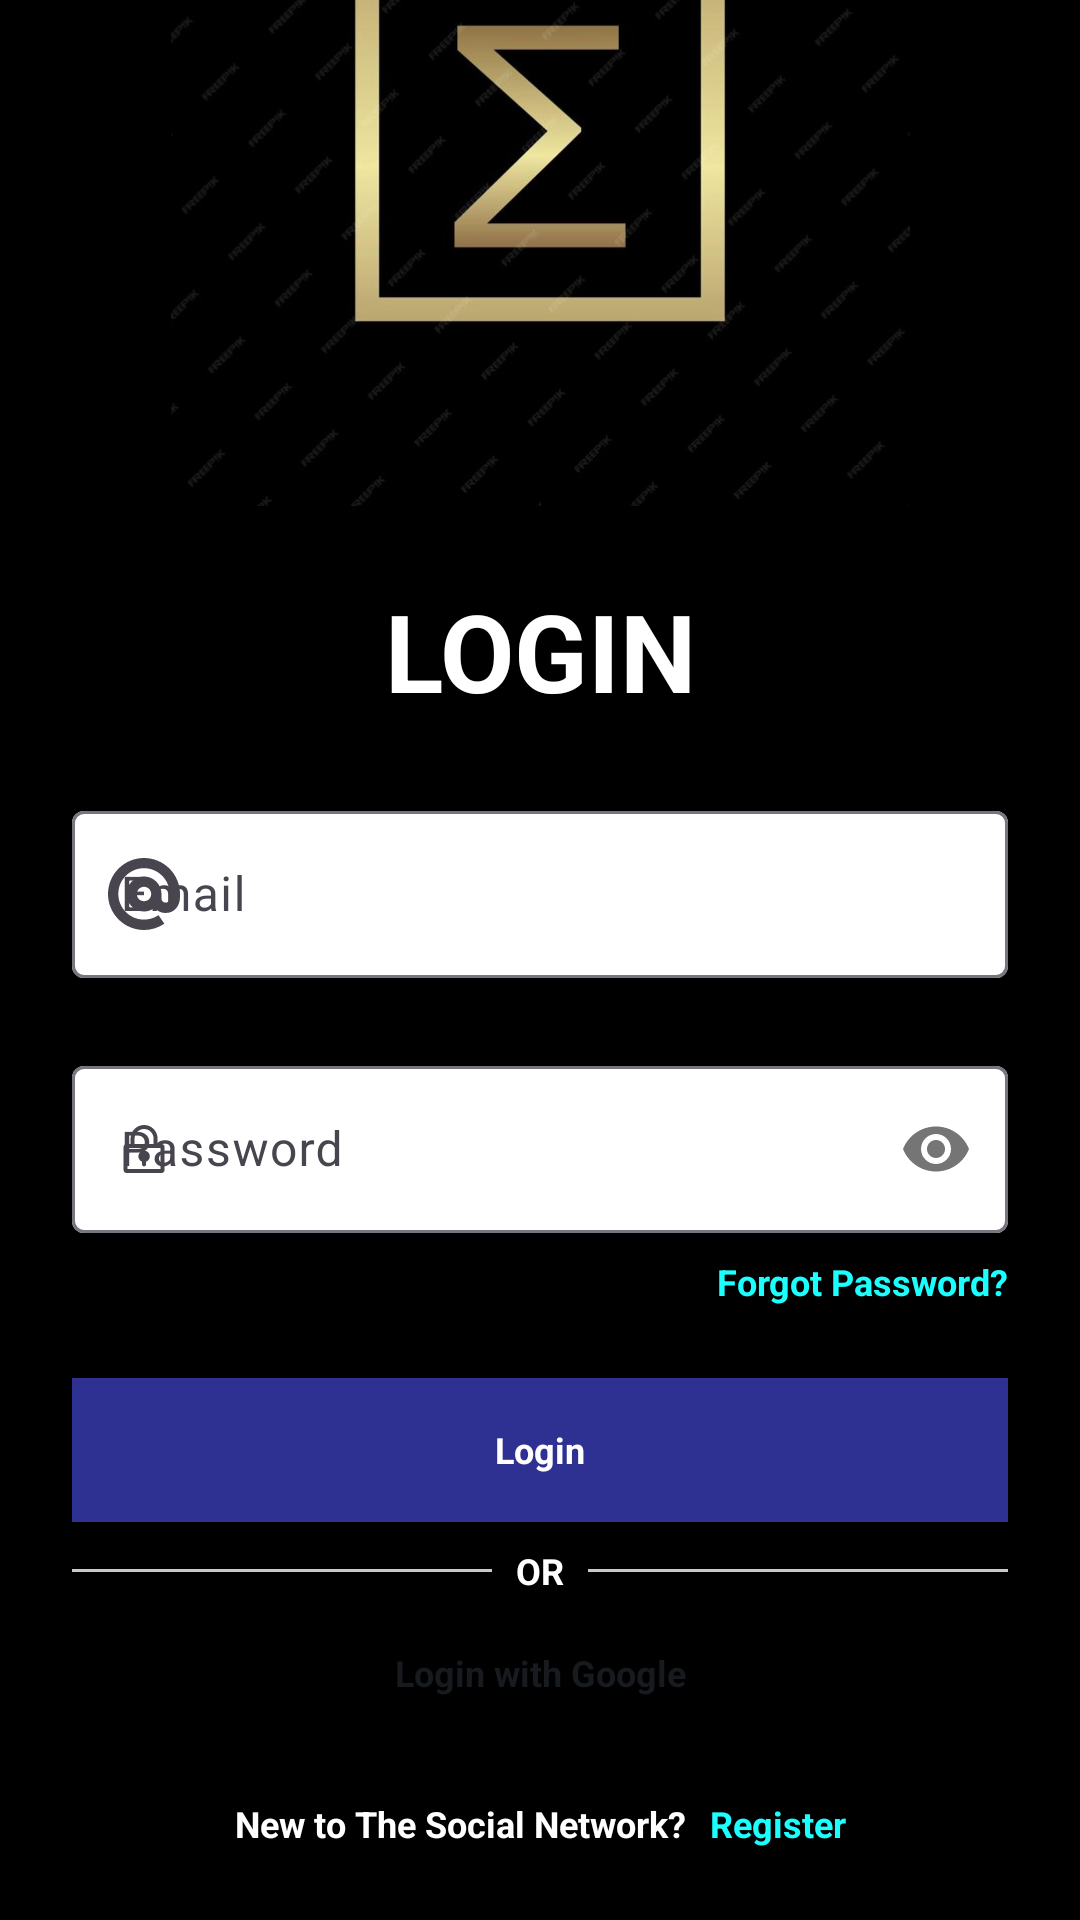

Write the Android layout XML for this screen, with the resource values it uses.
<!-- AndroidManifest.xml: application theme Theme.AprendiendoXml2 -->
<!-- res/layout/activity_login.xml -->
<?xml version="1.0" encoding="utf-8"?>
<androidx.constraintlayout.widget.ConstraintLayout xmlns:android="http://schemas.android.com/apk/res/android"
    xmlns:app="http://schemas.android.com/apk/res-auto"
    android:layout_width="match_parent"
    android:layout_height="match_parent"
    android:background="@color/black">

    <ImageView
        android:layout_width="match_parent"
        android:layout_height="0dp"
        android:layout_margin="@dimen/space_large"
        android:contentDescription="null"
        android:scaleType="fitCenter"
        android:src="@drawable/sigma_login"
        app:layout_constraintBottom_toTopOf="@id/form" />


    <androidx.constraintlayout.widget.ConstraintLayout
        android:id="@+id/form"
        android:layout_width="match_parent"
        android:layout_height="wrap_content"
        android:layout_margin="@dimen/space_large"
        app:layout_constraintBottom_toBottomOf="parent">

        <TextView
            android:id="@+id/newTo"
            style="@style/TheSocialNetwork.TextStyle"
            android:layout_width="wrap_content"
            android:layout_height="wrap_content"
            android:text="@string/feat_login_new_to_the_social_network"
            android:textSize="@dimen/text_size_small"
            android:textColor="@color/white"
            app:layout_constraintBottom_toBottomOf="parent"
            app:layout_constraintEnd_toStartOf="@id/register"
            app:layout_constraintHorizontal_chainStyle="packed"
            app:layout_constraintStart_toStartOf="parent" />

        <TextView
            android:id="@+id/register"
            style="@style/TheSocialNetwork.TextStyle.Link"
            android:layout_width="wrap_content"
            android:layout_height="wrap_content"
            android:layout_marginStart="@dimen/space_small"
            android:text="@string/feat_login_register"
            app:layout_constraintBottom_toBottomOf="parent"
            app:layout_constraintEnd_toEndOf="parent"
            app:layout_constraintHorizontal_chainStyle="packed"
            app:layout_constraintStart_toEndOf="@+id/newTo" />

        <TextView
            android:id="@+id/google"
            style="@style/TheSocialNetwork.Widget.Button.Google"
            android:layout_width="match_parent"
            android:layout_height="@dimen/space_xlarge"
            android:layout_marginBottom="@dimen/space_large"
            android:gravity="center"
            android:paddingHorizontal="@dimen/space_xlarge"
            android:text="@string/feat_login_google"
            app:drawableStartCompat="@drawable/ic_google"
            app:layout_constraintBottom_toTopOf="@id/register" />

        <TextView
            android:id="@+id/or"
            style="@style/TheSocialNetwork.TextStyle"
            android:layout_width="wrap_content"
            android:layout_height="wrap_content"
            android:textColor="@color/white"
            android:layout_marginBottom="@dimen/space_small"
            android:text="@string/feat_login_or"
            app:layout_constraintBottom_toTopOf="@+id/google"
            app:layout_constraintEnd_toEndOf="parent"
            app:layout_constraintStart_toStartOf="parent" />

        <View
            android:layout_width="0dp"
            android:layout_height="1dp"
            android:layout_marginEnd="@dimen/space_small"
            android:background="@color/separator"
            app:layout_constraintBottom_toBottomOf="@+id/or"
            app:layout_constraintEnd_toStartOf="@+id/or"
            app:layout_constraintStart_toStartOf="parent"
            app:layout_constraintTop_toTopOf="@+id/or" />

        <View
            android:layout_width="0dp"
            android:layout_height="1dp"
            android:layout_marginStart="@dimen/space_small"
            android:background="@color/separator"
            app:layout_constraintBottom_toBottomOf="@+id/or"
            app:layout_constraintEnd_toEndOf="parent"
            app:layout_constraintStart_toEndOf="@+id/or"
            app:layout_constraintTop_toTopOf="@+id/or" />

        <Button
            android:id="@+id/loginButton"
            style="@style/TheSocialNetwork.Widget.Button"
            android:layout_width="match_parent"
            android:layout_height="wrap_content"
            android:layout_marginBottom="@dimen/space_small"
            android:elevation="0dp"
            android:text="@string/feat_login"
            app:layout_constraintBottom_toTopOf="@id/or" />

        <TextView
            android:id="@+id/forgotPassword"
            style="@style/TheSocialNetwork.TextStyle.Link"
            android:layout_width="wrap_content"
            android:layout_height="wrap_content"
            android:layout_marginBottom="@dimen/space_large"
            android:text="@string/feat_login_forgot_password"
            app:layout_constraintBottom_toTopOf="@+id/loginButton"
            app:layout_constraintEnd_toEndOf="@+id/loginButton" />

        <com.google.android.material.textfield.TextInputLayout
            android:id="@+id/passwordInputLayout"
            style="@style/TheSocialNetwork.Widget.TextInputLayout"
            android:layout_width="match_parent"
            android:layout_height="wrap_content"
            android:layout_marginBottom="@dimen/space_small"
            android:hint="@string/feat_login_hint_password"
            app:layout_constraintBottom_toTopOf="@id/forgotPassword"
            app:passwordToggleEnabled="true"
            app:startIconDrawable="@drawable/ic_password">


            <com.google.android.material.textfield.TextInputEditText
                android:id="@+id/password"
                android:layout_width="match_parent"
                android:layout_height="wrap_content"
                android:textColor="@color/black"
                android:inputType="textPassword" />
        </com.google.android.material.textfield.TextInputLayout>

        <com.google.android.material.textfield.TextInputLayout
            android:id="@+id/emailInputLayout"
            style="@style/TheSocialNetwork.Widget.TextInputLayout"
            android:layout_width="match_parent"
            android:layout_height="wrap_content"
            android:layout_marginBottom="@dimen/space_large"
            android:hint="@string/feat_login_email_input_layout"
            app:endIconMode="clear_text"
            app:layout_constraintBottom_toTopOf="@+id/passwordInputLayout"
            app:startIconDrawable="@drawable/selector_email">

            <com.google.android.material.textfield.TextInputEditText
                android:id="@+id/email"
                android:layout_width="match_parent"
                android:layout_height="wrap_content"
                android:textColor="@color/black"
                android:inputType="textEmailAddress" />

        </com.google.android.material.textfield.TextInputLayout>

        <TextView
            style="@style/TheSocialNetwork.TextStyle.Title"
            android:layout_width="wrap_content"
            android:layout_height="wrap_content"
            android:layout_marginBottom="@dimen/space_large"
            android:text="@string/feat_login_title"
            app:layout_constraintBottom_toTopOf="@id/emailInputLayout"
            app:layout_constraintStart_toStartOf="parent"
            app:layout_constraintEnd_toEndOf="parent"
            app:layout_constraintTop_toTopOf="parent" />


    </androidx.constraintlayout.widget.ConstraintLayout>
</androidx.constraintlayout.widget.ConstraintLayout>
<!-- resources referenced by this layout -->
<resources>
  <color name="black">#FF000000</color>
  <color name="separator">#C9C9C9</color>
  <color name="white">#FFFFFFFF</color>
  <dimen name="space_large">24dp</dimen>
  <dimen name="space_small">8dp</dimen>
  <dimen name="space_xlarge">36dp</dimen>
  <dimen name="text_size_small">12sp</dimen>
  <string name="feat_login">Login</string>
  <string name="feat_login_email_input_layout">Email</string>
  <string name="feat_login_forgot_password">Forgot Password?</string>
  <string name="feat_login_google">Login with Google</string>
  <string name="feat_login_hint_password">Password</string>
  <string name="feat_login_new_to_the_social_network">New to The Social Network?</string>
  <string name="feat_login_or">OR</string>
  <string name="feat_login_register">Register</string>
  <string name="feat_login_title">LOGIN</string>
  <style name="TheSocialNetwork.TextStyle">
          <item name="android:textSize">@dimen/text_size_small</item>
          <item name="android:textColor">@color/black</item>
          <item name="android:textStyle">bold</item>
  
      </style>
  <style name="TheSocialNetwork.TextStyle.Link">
          <item name="android:textSize">@dimen/text_size_small</item>
          <item name="android:textColor">@color/color_accent</item>
          <item name="android:textStyle">bold</item>
      </style>
  <style name="TheSocialNetwork.TextStyle.Title">
          <item name="android:textSize">@dimen/text_size_big</item>
          <item name="android:textColor">@color/textLink</item>
      </style>
  <style name="TheSocialNetwork.Widget.Button">
          <item name="android:background">@color/button_background</item>
          <item name="android:textColor">@color/white</item>
          <item name="android:textStyle">bold</item>
          <item name="android:paddingEnd">@dimen/padding_button</item>
          <item name="android:paddingStart">@dimen/padding_button</item>
          <item name="android:layout_width">match_parent</item>
          <item name="android:layout_height">wrap_content</item>
          <item name="android:textAppearance">@style/TheSocialNetwork.TextStyle</item>
      </style>
  <style name="TheSocialNetwork.Widget.Button.Google">
          <item name="android:background">@drawable/background_login_google</item>
          <item name="android:textColor">@color/textTitlePrimary</item>
          <item name="android:textStyle">bold</item>
          <item name="android:layout_width">match_parent</item>
          <item name="android:layout_height">wrap_content</item>
          <item name="android:textAppearance">@style/TheSocialNetwork.TextStyle</item>
      </style>
  <style name="TheSocialNetwork.Widget.TextInputLayout">
          <item name="boxBackgroundColor">@color/white</item>
          <item name="hintEnabled">true</item>
          <item name="hintTextAppearance">@style/TheSocialNetwork.TextStyle</item>
          <item name="colorControlNormal">@color/separator</item>
          <item name="colorControlActivated">@color/color_accent</item>
          <item name="colorControlHighlight">@color/color_accent</item>
      </style>
  <style name="Theme.AprendiendoXml2" parent="Base.Theme.AprendiendoXml2" />
  <color name="color_accent">#1BFFFF</color>
  <dimen name="text_size_big">36sp</dimen>
  <color name="textLink">#FFFFFFFF</color>
  <color name="button_background">#2E3192</color>
  <dimen name="padding_button">36dp</dimen>
  <color name="textTitlePrimary">#171B20</color>
  <style name="Base.Theme.AprendiendoXml2" parent="Theme.Material3.DayNight.NoActionBar">
          
          
      </style>
</resources>
